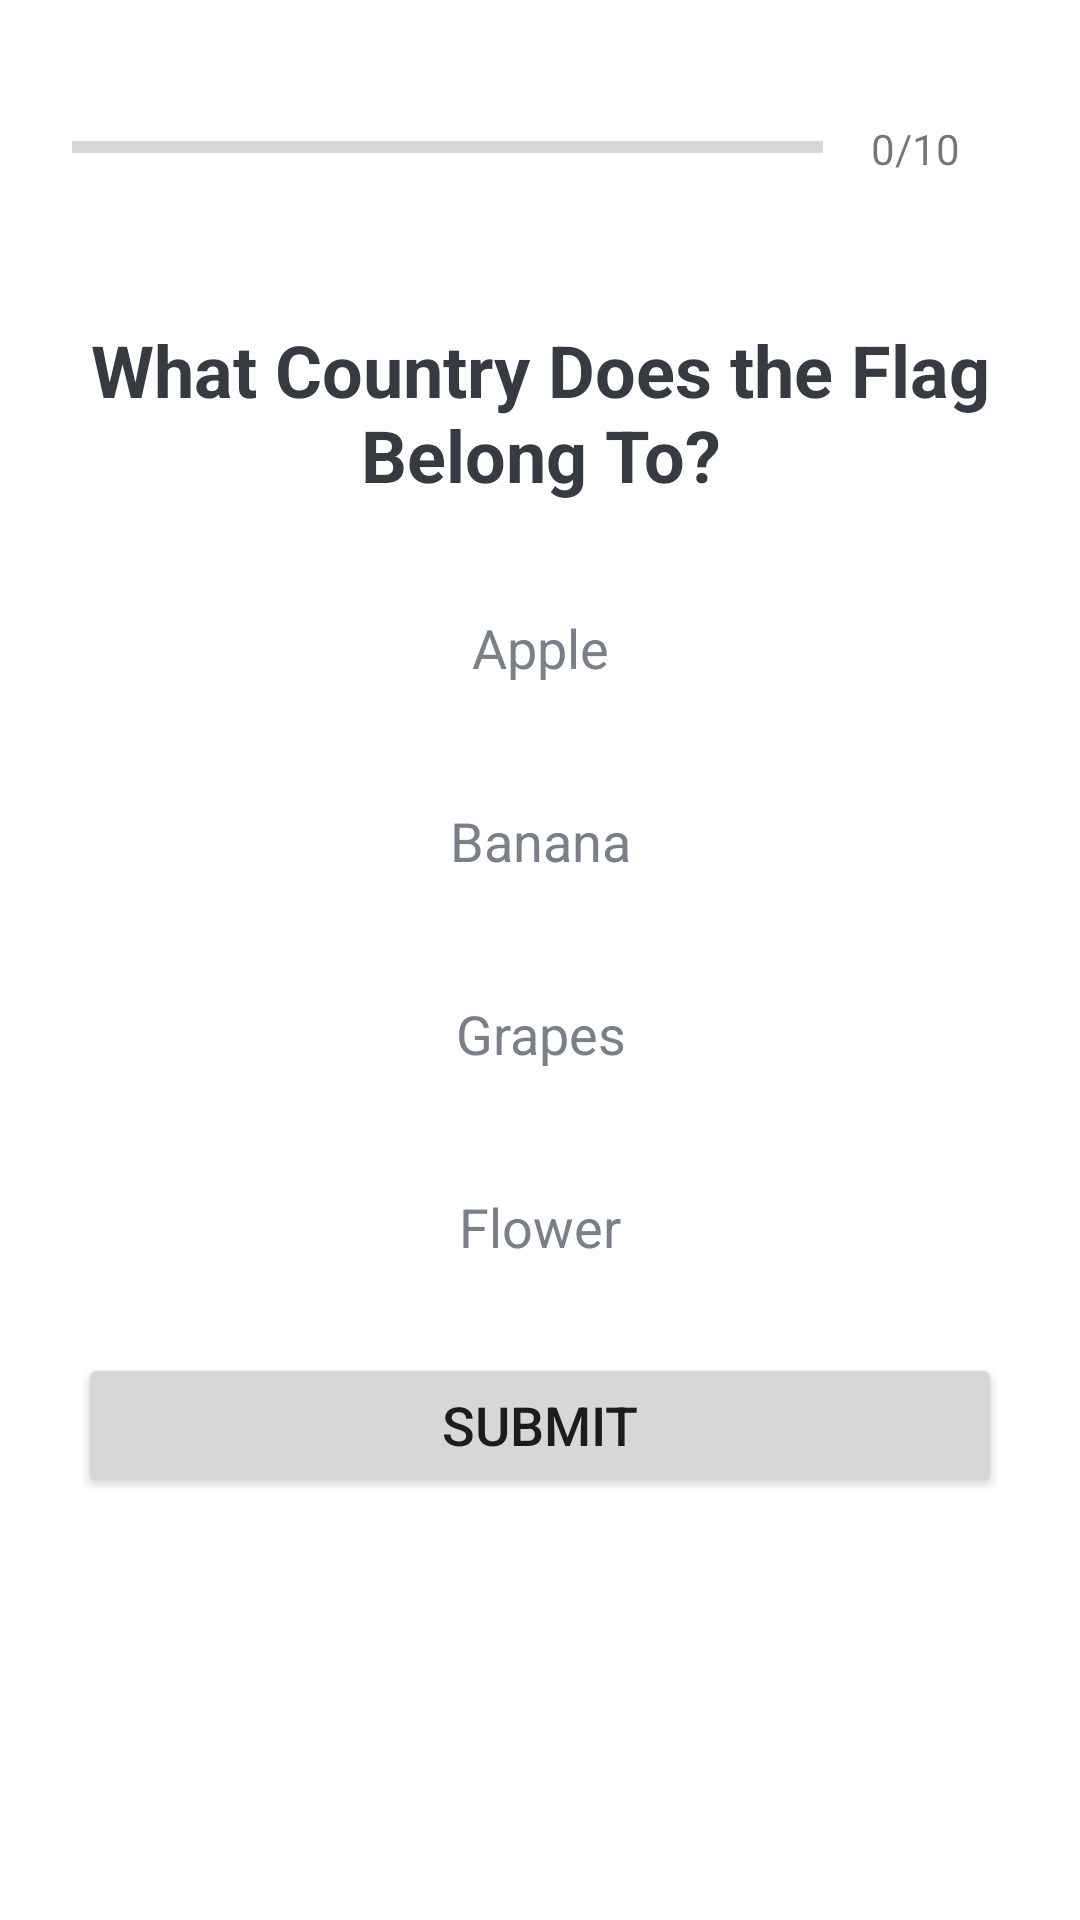

Here is an Android app screen rendered from its layout file. Give the layout XML and the strings, colors and styles it references.
<!-- AndroidManifest.xml: application theme Theme.QuizApplication -->
<!-- res/layout/activity_home.xml -->
<?xml version="1.0" encoding="utf-8"?>
<ScrollView xmlns:android="http://schemas.android.com/apk/res/android"
    xmlns:app="http://schemas.android.com/apk/res-auto"
    xmlns:tools="http://schemas.android.com/tools"
    android:layout_width="match_parent"
    android:layout_height="match_parent"
    android:fillViewport="true"
    >

    <LinearLayout
        android:layout_width="match_parent"
        android:layout_height="wrap_content"
        android:orientation="vertical"
        android:padding="16dp"

        >

    <LinearLayout
        android:layout_width="match_parent"
        android:layout_height="wrap_content"
        android:orientation="horizontal"
        android:layout_marginBottom="8dp"
        android:padding="8dp">

        <ProgressBar
            android:id="@+id/progress_bar"
            style="?android:attr/progressBarStyleHorizontal"
            android:layout_width="0dp"
            android:layout_height="wrap_content"
            android:layout_weight="1"
            android:minHeight="50dp"
            android:max="10"
            android:progress="0"
            android:indeterminate="false"/>
        <TextView
            android:id="@+id/tv_progress"
            android:layout_width="wrap_content"
            android:layout_height="wrap_content"
            android:text="0/10"
            android:gravity="center"
            android:textSize="14sp"
            android:padding="16dp"
            android:textColorHint="#808080"/>
    </LinearLayout>
        <TextView
            android:id="@+id/tv_question"
            android:layout_width="match_parent"
            android:layout_height="wrap_content"
            android:textSize="24sp"
            android:textStyle="bold"
            android:textColor="#363A43"
            android:layout_marginVertical="16dp"
            android:textAlignment="center"
            android:text="What Country Does the Flag Belong To?"
            android:gravity="center_horizontal" />

        <TextView
            android:id="@+id/tv_option1"
            android:layout_width="match_parent"
            android:layout_height="wrap_content"
            android:text="Apple"
            android:background="@drawable/default_option_border_bg"
            android:textSize="18sp"
            android:gravity="center"
            android:padding="10dp"
            android:textColor="#7A8089"
            android:layout_margin="10dp"/>
        <TextView
            android:id="@+id/tv_option2"
            android:layout_width="match_parent"
            android:layout_height="wrap_content"
            android:text="Banana"
            android:background="@drawable/default_option_border_bg"
            android:textSize="18sp"
            android:gravity="center"
            android:padding="10dp"
            android:textColor="#7A8089"
            android:layout_margin="10dp"/>
        <TextView
            android:id="@+id/tv_option3"
            android:layout_width="match_parent"
            android:layout_height="wrap_content"
            android:text="Grapes"
            android:background="@drawable/default_option_border_bg"
            android:textSize="18sp"
            android:gravity="center"
            android:padding="10dp"
            android:textColor="#7A8089"
            android:layout_margin="10dp"/>
        <TextView
            android:id="@+id/tv_option4"
            android:layout_width="match_parent"
            android:layout_height="wrap_content"
            android:text="Flower"
            android:background="@drawable/default_option_border_bg"
            android:textSize="18sp"
            android:gravity="center"
            android:padding="10dp"
            android:textColor="#7A8089"
            android:layout_margin="10dp"/>

        <Button
            android:id="@+id/btn_submit"
            android:layout_width="match_parent"
            android:layout_height="wrap_content"
            android:text="Submit"
            android:textSize="18sp"
            android:gravity="center"
            android:padding="10dp"
            android:layout_margin="10dp"/>

    </LinearLayout>
</ScrollView>
<!-- resources referenced by this layout -->
<resources>
  <style name="Theme.QuizApplication" parent="Theme.MaterialComponents.DayNight.DarkActionBar">
          
          <item name="colorPrimary">@color/purple_500</item>
          <item name="colorPrimaryVariant">@color/purple_700</item>
          <item name="colorOnPrimary">@color/white</item>
          
          <item name="colorSecondary">@color/teal_200</item>
          <item name="colorSecondaryVariant">@color/teal_700</item>
          <item name="colorOnSecondary">@color/black</item>
          
          <item name="android:statusBarColor">?attr/colorPrimaryVariant</item>
          <item name="colorRedThings">@color/red_light</item>
          <item name="colorGreenThings">@color/green_light</item>
  
          
      </style>
  <color name="purple_500">#FF6200EE</color>
  <color name="purple_700">#FF3700B3</color>
  <color name="white">#FFFFFFFF</color>
  <color name="teal_200">#FF03DAC5</color>
  <color name="teal_700">#FF018786</color>
  <color name="black">#FF000000</color>
  <color name="red_light">#FFB00020</color>
  <color name="green_light">#FF007E33</color>
</resources>
